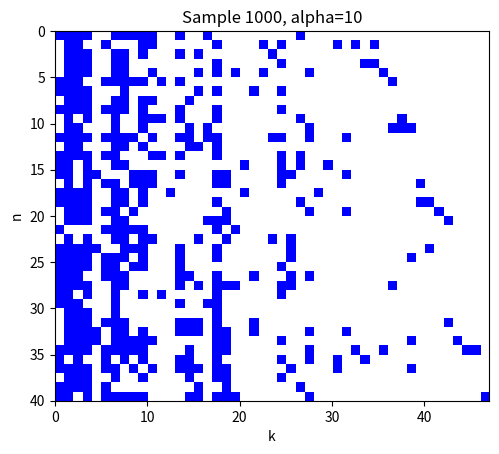

Here is the Python script that generated this plot:
import numpy as np
import matplotlib.pyplot as plt
import math
import random


def plot_sample(sample, title=''):
    N = sample.shape[0]
    K_plus = sample.shape[1]
    grid = np.zeros((N, K_plus, 3), dtype=np.float32)
    grid.fill(1.0)
    for n in range(N):
        for k in range(K_plus):
            if sample[n, k] == 1:
                grid[n][k][0:2] = 0.0

    plt.clf()
    plt.imshow(grid, interpolation='nearest', extent=[0, K_plus, N, 0])
    plt.xlabel('k')
    plt.ylabel('n')
    plt.title(title)
    plt.show()

def draw_samples(N=40, alpha=10, num_samples=1000):
    samples = []
    current_matrix = []   # use a Python list, since we'll be adding/removing columns.  the list is by column, k
                          # (I know a Python list is an array/vector, not an actual linked list, but still seems easier to work
                          #  with than eg a numpy array, in this case?)
    m = []  # list of m_k values
    random.seed(123)
    for s in range(num_samples):
        num_added = 0
        num_removed = 0
        for n in range(N):
            k = 0
            # handle existing features
            while k < len(current_matrix):
                m_minusi_k = m[k]
                old_zik = current_matrix[k][n]
                if old_zik == 1:
                    m_minusi_k -= 1
                if m_minusi_k > 0:
                    prob_zik_one = m_minusi_k / N
                    p = random.uniform(0, 1)
                    if p <= prob_zik_one:
                        new_zik = 1
                    else:
                        new_zik = 0
                    if new_zik == 1 and old_zik == 0:
                        m[k] += 1
                        current_matrix[k][n] = new_zik
                    elif new_zik == 0 and old_zik == 1:
                        m[k] -= 1
                        current_matrix[k][n] = new_zik
                else:
                    del m[k]
                    del current_matrix[k]
                    num_removed += 1
                    k -= 1
                k += 1
            # add new features
            num_new_features = np.random.poisson(alpha / N)
            for j in range(num_new_features):
                m.append(1)
                new_col = np.zeros((N,), dtype=np.float32)
                new_col[n] = 1
                current_matrix.append(new_col)
                num_added += 1
        sample = np.zeros((N, len(m)), dtype=np.int8)
        for k, column in enumerate(current_matrix):
            for n, v in enumerate(column):
                if v == 1:
                    sample[n, k] = 1
        samples.append(sample)
#         print('it', s, 'added rows', num_added, 'removed rows', num_removed)
        if (s + 1) % (num_samples // 10) == 0 or s == num_samples - 1:
            plot_sample(sample, title='Sample %s, alpha=%s' % (s + 1, alpha))
    
draw_samples(N=40, alpha=10, num_samples=10)
draw_samples(N=40, alpha=10, num_samples=1000)

draw_samples = None
plot_sample = None

